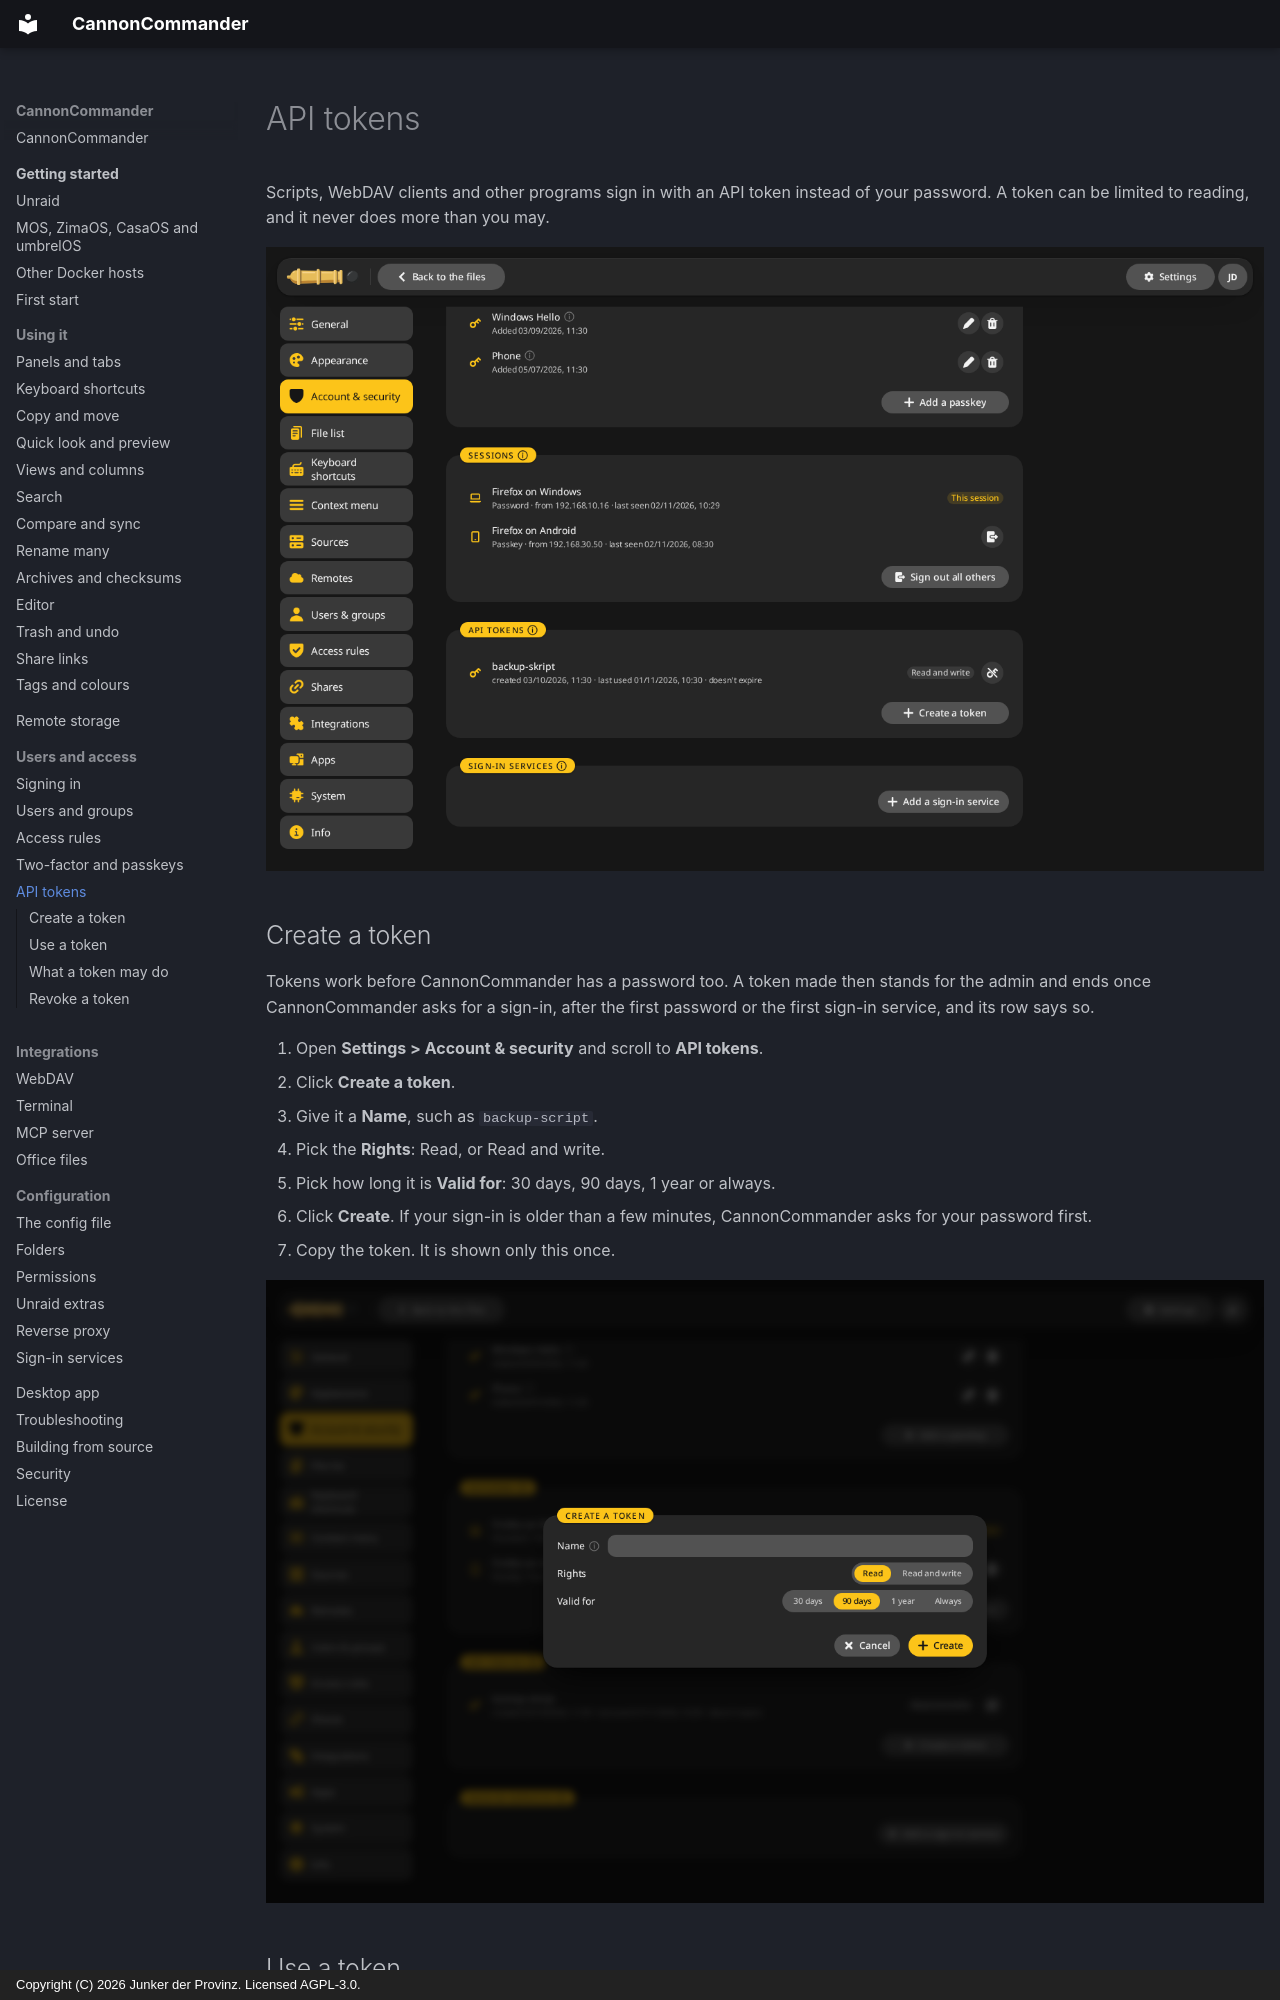

repository: junkerderprovinz/cannoncommander · page: access/tokens/index.html · generator: mkdocs · copyright: Copyright (C) 2026 Junker der Provinz. Licensed AGPL-3.0.

# API tokens

Scripts, WebDAV clients and other programs sign in with an API token instead of your password. A token can be limited to reading, and it never does more than you may.

![The API tokens card with one token, backup-skript, that may read and write, and the button Create a token.](../assets/screenshots/account-tokens.png)

## Create a token {#create}

Tokens work before CannonCommander has a password too. A token made then stands for the admin and ends once CannonCommander asks for a sign-in, after the first password or the first sign-in service, and its row says so.

1. Open **Settings > Account & security** and scroll to **API tokens**.
2. Click **Create a token**.
3. Give it a **Name**, such as `backup-script`.
4. Pick the **Rights**: Read, or Read and write.
5. Pick how long it is **Valid for**: 30 days, 90 days, 1 year or always.
6. Click **Create**. If your sign-in is older than a few minutes, CannonCommander asks for your password first.
7. Copy the token. It is shown only this once.

![The window Create a token: a name, the rights Read or Read and write, and valid for 30 days, 90 days, 1 year or always.](../assets/screenshots/token-add.png)

## Use a token {#use}

Send it in the `Authorization` header:

```sh
curl -H "Authorization: Bearer <token>" https://files.example.com/api/v1/me
```

The full API description is served at `/api/v1/openapi.yaml`.

For [WebDAV](../integrations/webdav.md), use the token as the password.
